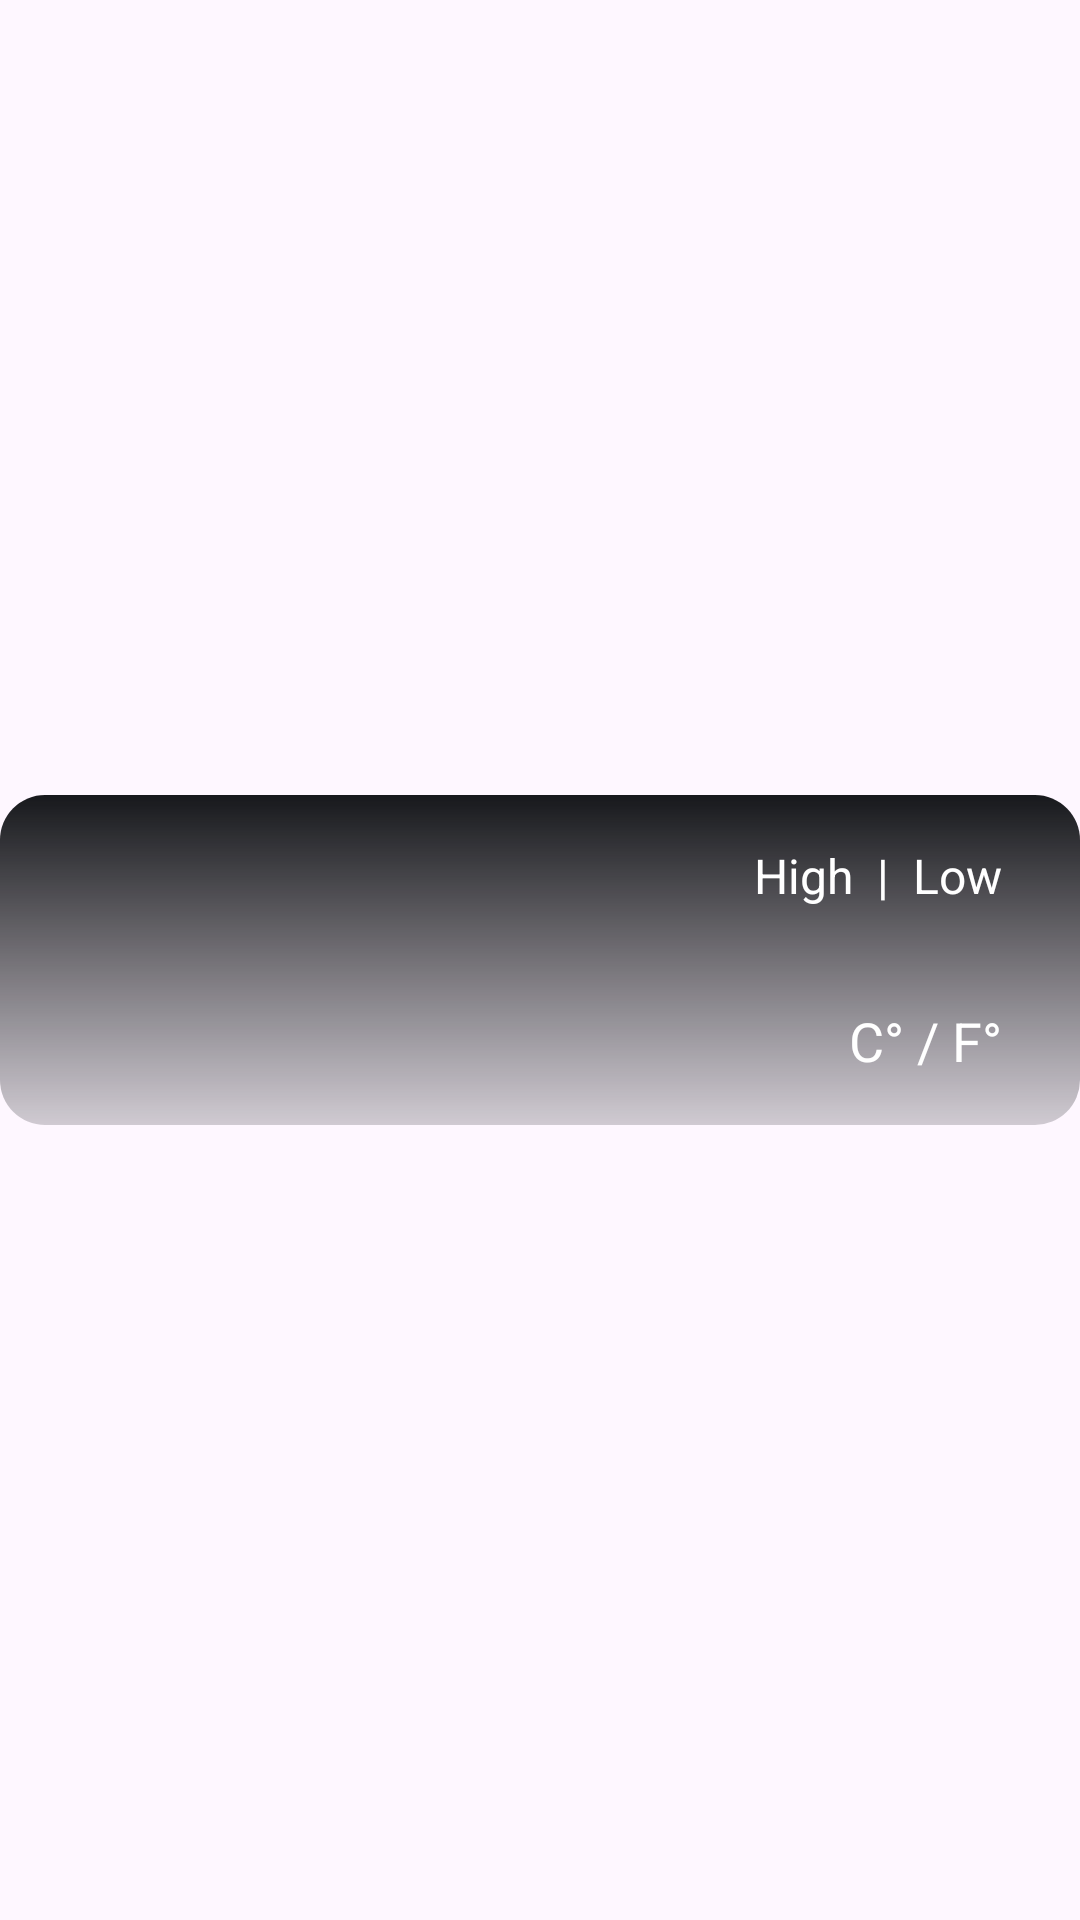

Layout XML and referenced resources for this Android screen:
<!-- AndroidManifest.xml: application theme Base.Theme.WeatherForecast -->
<!-- res/layout/weather_weekly.xml -->
<?xml version="1.0" encoding="utf-8"?>
<androidx.constraintlayout.widget.ConstraintLayout xmlns:android="http://schemas.android.com/apk/res/android"
    xmlns:app="http://schemas.android.com/apk/res-auto"
    android:layout_width="match_parent"
    android:layout_height="match_parent">

    <LinearLayout
        android:layout_width="match_parent"
        android:layout_height="wrap_content"
        android:orientation="vertical"
        android:background="@drawable/block_item_background"
        app:layout_constraintBottom_toBottomOf="parent"
        app:layout_constraintEnd_toEndOf="parent"
        app:layout_constraintStart_toStartOf="parent"
        app:layout_constraintTop_toTopOf="parent">

        <LinearLayout
            android:layout_width="match_parent"
            android:layout_height="wrap_content"
            android:orientation="horizontal"
            android:paddingTop="16dp"
            android:paddingBottom="16dp">

            <TextView
                android:id="@+id/tvHighLowTemp"
                android:layout_width="0dp"
                android:layout_height="wrap_content"
                android:layout_weight="1"
                android:layout_gravity="center_vertical"
                android:gravity="end"
                android:paddingEnd="26dp"
                android:text="High  |  Low"
                android:textColor="@color/white"
                android:textSize="16sp"/>
        </LinearLayout>

        <androidx.recyclerview.widget.RecyclerView
            android:id="@+id/recyclerViewWeatherWeeklyDay"
            android:layout_width="match_parent"
            android:layout_height="wrap_content"
            android:orientation="vertical"
            app:layoutManager="androidx.recyclerview.widget.LinearLayoutManager"
            app:layout_constraintBottom_toBottomOf="parent"
            app:layout_constraintEnd_toEndOf="parent"
            app:layout_constraintStart_toStartOf="parent"
            app:layout_constraintTop_toTopOf="parent" />

        <LinearLayout
            android:id="@+id/llTemperatureIndicator"
            android:layout_width="match_parent"
            android:layout_height="match_parent"
            android:orientation="horizontal"
            android:paddingTop="16dp"
            android:paddingBottom="16dp">

            <TextView
                android:id="@+id/tvTemperatureIndicator"
                android:layout_width="0dp"
                android:layout_height="wrap_content"
                android:layout_weight="1"
                android:gravity="end"
                android:paddingEnd="26dp"
                android:text="C° / F°"
                android:textColor="@color/white"
                android:textSize="18sp"/>
        </LinearLayout>

    </LinearLayout>



</androidx.constraintlayout.widget.ConstraintLayout>
<!-- resources referenced by this layout -->
<resources>
  <color name="white">#FFFFFFFF</color>
  <!-- drawable block_item_background (drawable) -->
  <?xml version="1.0" encoding="utf-8"?>
  <shape xmlns:android="http://schemas.android.com/apk/res/android"
      android:shape="rectangle">
  
      <corners android:radius="15dp" />
  
      <gradient
          android:startColor="@color/start_block_item"
          android:endColor="@color/end_block_item"
          android:angle="270"/>
  
  </shape>
  <style name="Base.Theme.WeatherForecast" parent="Theme.Material3.DayNight.NoActionBar">
          
          
      </style>
  <color name="start_block_item">#17181C</color>
  <color name="end_block_item">#3317181C</color>
</resources>
